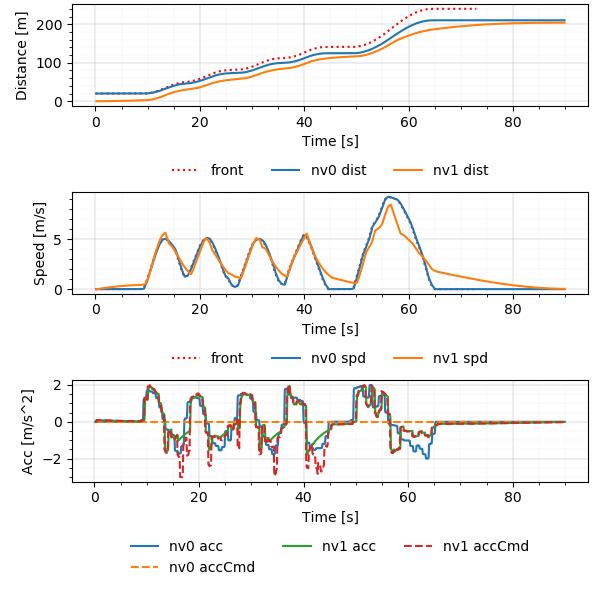

Data behind this chart, as committed beside it:
Realtime [sec], Sim Time [sec], Sim Time from MPC [sec], MPC runtime, v0_dist [m], v0_lane [-], v0_spd [m/s], v0_acc [m/s2], v1_dist [m], v1_lane [-], v1_spd [m/s], v1_acc [m/s2], v1_accCmd [m/s2]
0.005985, 0.2, 89.9, 0.003303, 20.0, -76146229#1_0, 0.0, 0.0, 0.0, -76146229#1_0, 0.0, 0.0, -0.02094
0.1134, 0.3, 89.9, 0.008317, 20.0, -76146229#1_0, 0.0, 0.0, 0.0, -76146229#1_0, 0.0, 0.0, -0.02094
0.2135, 0.4, 0.2, 0.009105, 20.0, -76146229#1_0, 0.0, 0.0, 0.0, -76146229#1_0, 0.0, 0.0, 0.09435
0.3131, 0.5, 0.3, 0.007789, 20.0, -76146229#1_0, 0.0, 0.0, 0.0009131, -76146229#1_0, 0.009131, 0.09131, 0.09435
0.4126, 0.6, 0.4, 0.0082, 20.0, -76146229#1_0, 0.0, 0.0, 0.002739, -76146229#1_0, 0.01826, 0.09131, 0.09435
0.5115, 0.7, 0.5, 0.007769, 20.0, -76146229#1_0, 0.0, 0.0, 0.005478, -76146229#1_0, 0.02739, 0.09131, 0.08981
0.6063, 0.8, 0.6, 0.003741, 20.0, -76146229#1_0, 0.0, 0.0, 0.009087, -76146229#1_0, 0.03608, 0.08691, 0.08858
0.7087, 0.9, 0.7, 0.005085, 20.0, -76146229#1_0, 0.0, 0.0, 0.01355, -76146229#1_0, 0.04466, 0.08572, 0.08734
0.8159, 1.0, 0.8, 0.01083, 20.0, -76146229#1_0, 0.0, 0.0, 0.01886, -76146229#1_0, 0.05311, 0.08452, 0.08631
0.9126, 1.1, 0.9, 0.008101, 20.0, -76146229#1_0, 0.0, 0.0, 0.02501, -76146229#1_0, 0.06146, 0.08352, 0.08518
1.013, 1.2, 1.0, 0.008333, 20.0, -76146229#1_0, 0.0, 0.0, 0.03198, -76146229#1_0, 0.0697, 0.08243, 0.08405
1.113, 1.3, 1.1, 0.008266, 20.0, -76146229#1_0, 0.0, 0.0, 0.03976, -76146229#1_0, 0.07784, 0.08134, 0.08293
1.216, 1.4, 1.2, 0.01017, 20.0, -76146229#1_0, 0.0, 0.0, 0.04835, -76146229#1_0, 0.08586, 0.08025, 0.08182
1.314, 1.5, 1.3, 0.007766, 20.0, -76146229#1_0, 0.0, 0.0, 0.05773, -76146229#1_0, 0.09378, 0.07918, 0.08072
1.414, 1.6, 1.4, 0.008146, 20.0, -76146229#1_0, 0.0, 0.0, 0.06789, -76146229#1_0, 0.1016, 0.07811, 0.07962
1.513, 1.7, 1.5, 0.008253, 20.0, -76146229#1_0, 0.0, 0.0, 0.07882, -76146229#1_0, 0.1093, 0.07705, 0.07854
1.613, 1.8, 1.6, 0.008209, 20.0, -76146229#1_0, 0.0, 0.0, 0.09051, -76146229#1_0, 0.1169, 0.076, 0.07746
1.712, 1.9, 1.7, 0.007802, 20.0, -76146229#1_0, 0.0, 0.0, 0.1029, -76146229#1_0, 0.1244, 0.07496, 0.07639
1.815, 2.0, 1.8, 0.008663, 20.0, -76146229#1_0, 0.0, 0.0, 0.1161, -76146229#1_0, 0.1318, 0.07393, 0.07534
1.913, 2.1, 1.9, 0.007995, 20.0, -76146229#1_0, 0.0, 0.0, 0.13, -76146229#1_0, 0.1391, 0.07291, 0.07429
2.013, 2.2, 2.0, 0.00808, 20.0, -76146229#1_0, 0.0, 0.0, 0.1447, -76146229#1_0, 0.1463, 0.07189, 0.07324
2.112, 2.3, 2.1, 0.007878, 20.0, -76146229#1_0, 0.0, 0.0, 0.16, -76146229#1_0, 0.1534, 0.07088, 0.07221
2.214, 2.4, 2.2, 0.007965, 20.0, -76146229#1_0, 0.0, 0.0, 0.176, -76146229#1_0, 0.1603, 0.06988, 0.07119
2.313, 2.5, 2.3, 0.008068, 20.0, -76146229#1_0, 0.0, 0.0, 0.1928, -76146229#1_0, 0.1672, 0.06889, 0.07017
2.406, 2.6, 2.4, 0.004359, 20.0, -76146229#1_0, 0.0, 0.0, 0.2102, -76146229#1_0, 0.174, 0.0679, 0.06916
2.506, 2.7, 2.5, 0.004687, 20.0, -76146229#1_0, 0.0, 0.0, 0.2282, -76146229#1_0, 0.1807, 0.06693, 0.06816
2.605, 2.8, 2.6, 0.004051, 20.0, -76146229#1_0, 0.0, 0.0, 0.247, -76146229#1_0, 0.1873, 0.06596, 0.06717
2.708, 2.9, 2.7, 0.006546, 20.0, -76146229#1_0, 0.0, 0.0, 0.2663, -76146229#1_0, 0.1938, 0.065, 0.06618
2.812, 3.0, 2.8, 0.007665, 20.0, -76146229#1_0, 0.0, 0.0, 0.2864, -76146229#1_0, 0.2002, 0.06405, 0.06521
2.913, 3.1, 2.9, 0.008069, 20.0, -76146229#1_0, 0.0, 0.0, 0.307, -76146229#1_0, 0.2065, 0.0631, 0.06424
3.013, 3.2, 3.0, 0.008066, 20.0, -76146229#1_0, 0.0, 0.0, 0.3283, -76146229#1_0, 0.2127, 0.06217, 0.06328
3.114, 3.3, 3.1, 0.008034, 20.0, -76146229#1_0, 0.0, 0.0, 0.3502, -76146229#1_0, 0.2189, 0.06124, 0.06233
3.212, 3.4, 3.2, 0.008227, 20.0, -76146229#1_0, 0.0, 0.0, 0.3727, -76146229#1_0, 0.2249, 0.06032, 0.06139
3.313, 3.5, 3.3, 0.008309, 20.0, -76146229#1_0, 0.0, 0.0, 0.3957, -76146229#1_0, 0.2308, 0.05941, 0.06045
3.413, 3.6, 3.4, 0.008101, 20.0, -76146229#1_0, 0.0, 0.0, 0.4194, -76146229#1_0, 0.2367, 0.0585, 0.05952
3.512, 3.7, 3.5, 0.008185, 20.0, -76146229#1_0, 0.0, 0.0, 0.4437, -76146229#1_0, 0.2424, 0.0576, 0.0586
3.612, 3.8, 3.6, 0.007991, 20.0, -76146229#1_0, 0.0, 0.0, 0.4685, -76146229#1_0, 0.2481, 0.05671, 0.05769
3.713, 3.9, 3.7, 0.007978, 20.0, -76146229#1_0, 0.0, 0.0, 0.4938, -76146229#1_0, 0.2537, 0.05583, 0.05679
3.81, 4.0, 3.8, 0.003848, 20.0, -76146229#1_0, 0.0, 0.0, 0.5198, -76146229#1_0, 0.2592, 0.05495, 0.05589
3.914, 4.1, 3.9, 0.008134, 20.0, -76146229#1_0, 0.0, 0.0, 0.5462, -76146229#1_0, 0.2646, 0.05409, 0.055
4.014, 4.2, 4.0, 0.007448, 20.0, -76146229#1_0, 0.0, 0.0, 0.5732, -76146229#1_0, 0.2699, 0.05323, 0.05412
4.113, 4.3, 4.1, 0.007954, 20.0, -76146229#1_0, 0.0, 0.0, 0.6007, -76146229#1_0, 0.2752, 0.05237, 0.05325
4.213, 4.4, 4.2, 0.008339, 20.0, -76146229#1_0, 0.0, 0.0, 0.6288, -76146229#1_0, 0.2803, 0.05153, 0.05238
4.312, 4.5, 4.3, 0.00781, 20.0, -76146229#1_0, 0.0, 0.0, 0.6573, -76146229#1_0, 0.2854, 0.05069, 0.05152
4.412, 4.6, 4.4, 0.006601, 20.0, -76146229#1_0, 0.0, 0.0, 0.6863, -76146229#1_0, 0.2904, 0.04986, 0.05067
4.513, 4.7, 4.5, 0.008367, 20.0, -76146229#1_0, 0.0, 0.0, 0.7159, -76146229#1_0, 0.2953, 0.04904, 0.04983
4.613, 4.8, 4.6, 0.008126, 20.0, -76146229#1_0, 0.0, 0.0, 0.7459, -76146229#1_0, 0.3001, 0.04822, 0.04899
4.713, 4.9, 4.7, 0.008023, 20.0, -76146229#1_0, 0.0, 0.0, 0.7764, -76146229#1_0, 0.3048, 0.04741, 0.04816
4.814, 5.0, 4.8, 0.007917, 20.0, -76146229#1_0, 0.0, 0.0, 0.8073, -76146229#1_0, 0.3095, 0.04661, 0.04734
4.912, 5.1, 4.9, 0.00892, 20.0, -76146229#1_0, 0.0, 0.0, 0.8387, -76146229#1_0, 0.3141, 0.04581, 0.04653
5.009, 5.2, 5.0, 0.007201, 20.0, -76146229#1_0, 0.0, 0.0, 0.8706, -76146229#1_0, 0.3186, 0.04503, 0.04572
5.11, 5.3, 5.1, 0.007433, 20.0, -76146229#1_0, 0.0, 0.0, 0.9029, -76146229#1_0, 0.323, 0.04424, 0.04492
5.211, 5.4, 5.2, 0.008238, 20.0, -76146229#1_0, 0.0, 0.0, 0.9356, -76146229#1_0, 0.3274, 0.04347, 0.04413
5.309, 5.5, 5.3, 0.006838, 20.0, -76146229#1_0, 0.0, 0.0, 0.9688, -76146229#1_0, 0.3316, 0.0427, 0.04334
5.41, 5.6, 5.4, 0.006765, 20.0, -76146229#1_0, 0.0, 0.0, 1.002, -76146229#1_0, 0.3358, 0.04194, 0.04256
5.512, 5.7, 5.5, 0.009131, 20.0, -76146229#1_0, 0.0, 0.0, 1.036, -76146229#1_0, 0.3399, 0.04119, 0.04179
5.612, 5.8, 5.6, 0.009086, 20.0, -76146229#1_0, 0.0, 0.0, 1.071, -76146229#1_0, 0.344, 0.04045, 0.04103
5.706, 5.9, 5.7, 0.0038, 20.0, -76146229#1_0, 0.0, 0.0, 1.106, -76146229#1_0, 0.348, 0.03971, 0.04027
5.805, 6.0, 5.8, 0.00334, 20.0, -76146229#1_0, 0.0, 0.0, 1.141, -76146229#1_0, 0.3519, 0.03897, 0.03952
5.911, 6.1, 5.9, 0.007528, 20.0, -76146229#1_0, 0.0, 0.0, 1.176, -76146229#1_0, 0.3557, 0.03825, 0.03878
... 838 more rows
